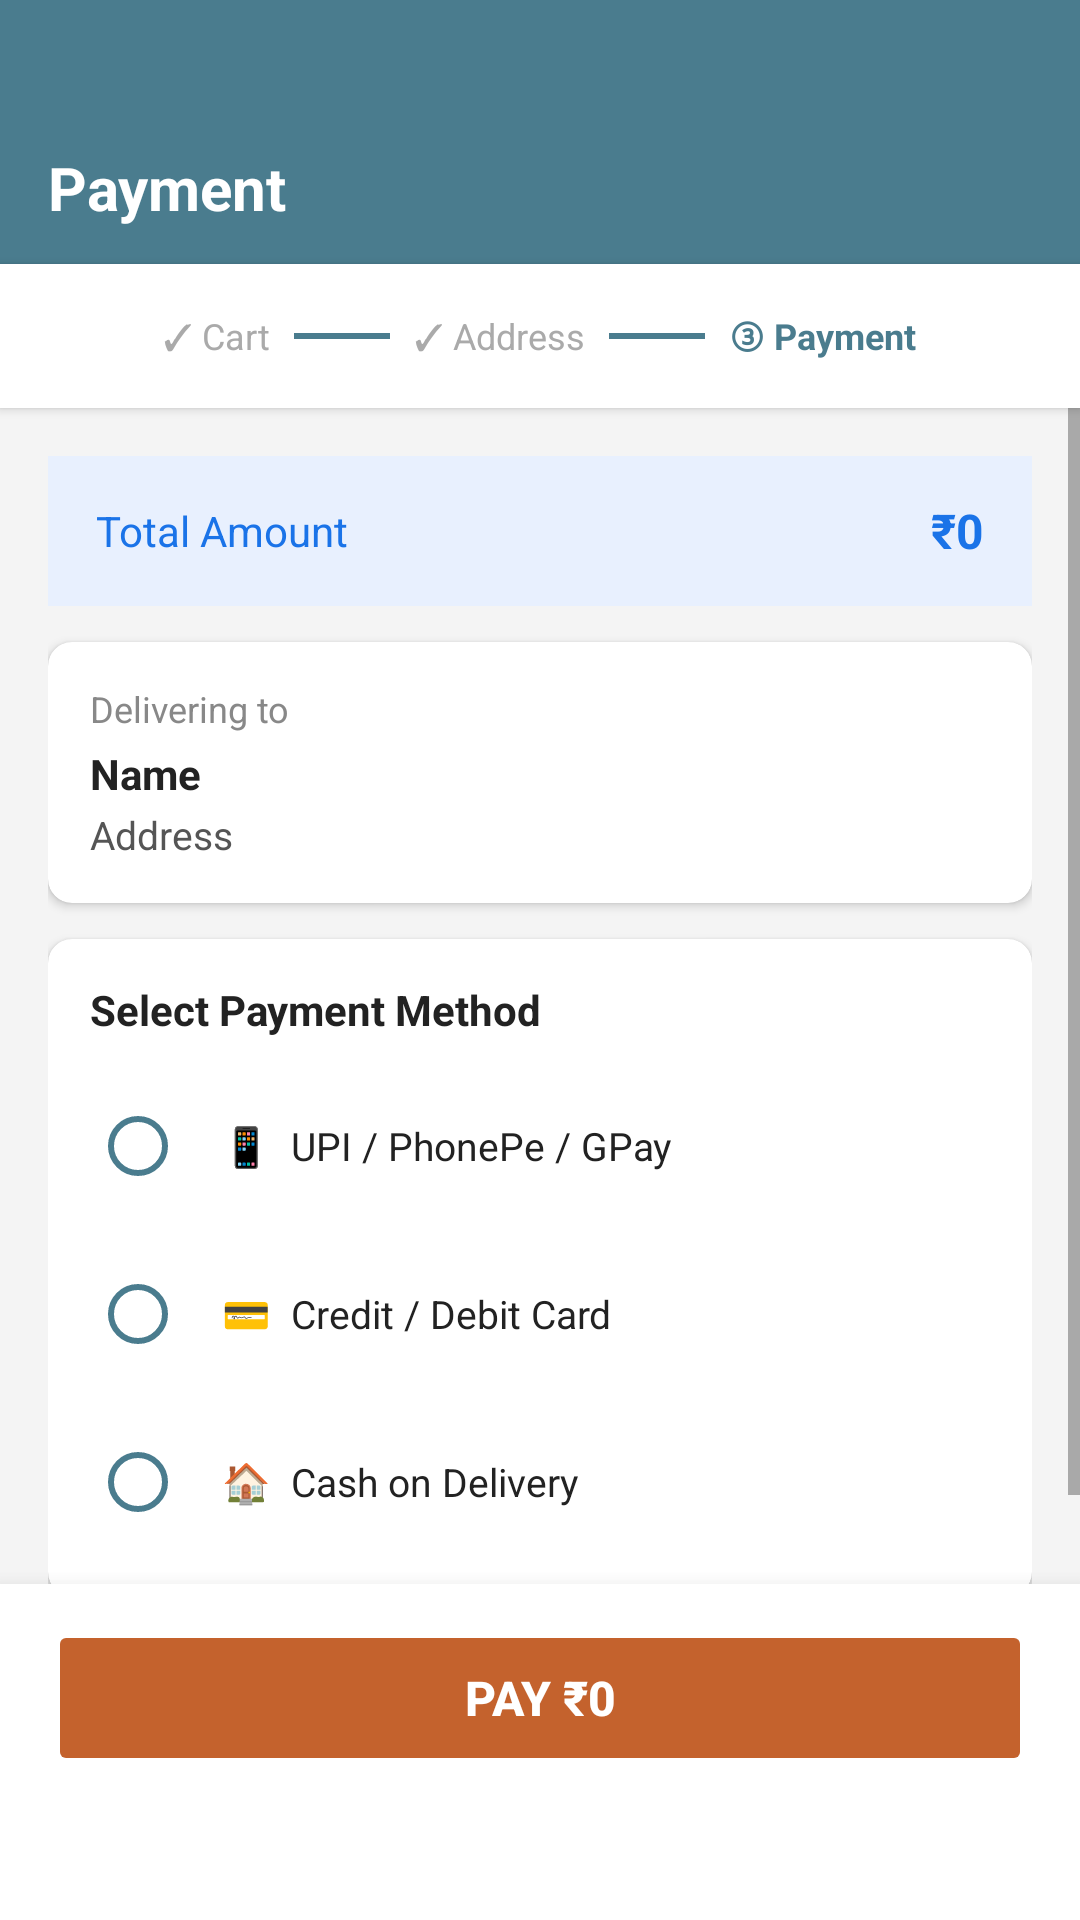

Android layout source for this screen:
<!-- AndroidManifest.xml: application theme Theme.Craftify -->
<!-- res/layout/activity_payment.xml -->
<?xml version="1.0" encoding="utf-8"?>
<LinearLayout xmlns:android="http://schemas.android.com/apk/res/android"
    android:layout_width="match_parent"
    android:layout_height="match_parent"
    android:orientation="vertical"
    android:background="#F4F4F4">

    
    <LinearLayout
        android:layout_width="match_parent"
        android:layout_height="88dp"
        android:background="@color/primary"
        android:gravity="bottom|center_vertical"
        android:paddingStart="16dp"
        android:paddingEnd="16dp"
        android:paddingBottom="12dp">

        <TextView
            android:layout_width="wrap_content"
            android:layout_height="wrap_content"
            android:text="Payment"
            android:textColor="#FFFFFF"
            android:textSize="20sp"
            android:textStyle="bold"/>
    </LinearLayout>

    
    <LinearLayout
        android:layout_width="match_parent"
        android:layout_height="48dp"
        android:orientation="horizontal"
        android:gravity="center"
        android:background="#FFFFFF"
        android:elevation="2dp">

        <TextView android:layout_width="wrap_content" android:layout_height="wrap_content"
            android:text="✓ Cart" android:textColor="#AAAAAA" android:textSize="12sp"/>
        <View android:layout_width="32dp" android:layout_height="2dp"
            android:background="@color/primary"
            android:layout_marginStart="8dp" android:layout_marginEnd="8dp"/>
        <TextView android:layout_width="wrap_content" android:layout_height="wrap_content"
            android:text="✓ Address" android:textColor="#AAAAAA" android:textSize="12sp"/>
        <View android:layout_width="32dp" android:layout_height="2dp"
            android:background="@color/primary"
            android:layout_marginStart="8dp" android:layout_marginEnd="8dp"/>
        <TextView android:layout_width="wrap_content" android:layout_height="wrap_content"
            android:text="③ Payment" android:textColor="@color/primary"
            android:textSize="12sp" android:textStyle="bold"/>
    </LinearLayout>

    <ScrollView
        android:layout_width="match_parent"
        android:layout_height="0dp"
        android:layout_weight="1">

        <LinearLayout
            android:layout_width="match_parent"
            android:layout_height="wrap_content"
            android:orientation="vertical"
            android:padding="16dp">

            
            <LinearLayout
                android:layout_width="match_parent"
                android:layout_height="50dp"
                android:orientation="horizontal"
                android:background="#E8F0FE"
                android:gravity="center_vertical"
                android:paddingStart="16dp"
                android:paddingEnd="16dp"
                android:layout_marginBottom="12dp">

                <TextView android:layout_width="0dp" android:layout_height="wrap_content"
                    android:layout_weight="1" android:text="Total Amount"
                    android:textColor="#1a73e8" android:textSize="14sp"/>
                <TextView
                    android:id="@+id/tvPaymentTotal"
                    android:layout_width="wrap_content"
                    android:layout_height="wrap_content"
                    android:text="₹0"
                    android:textColor="#1a73e8"
                    android:textSize="16sp"
                    android:textStyle="bold"/>
            </LinearLayout>

            
            <androidx.cardview.widget.CardView
                xmlns:app="http://schemas.android.com/apk/res-auto"
                android:layout_width="match_parent"
                android:layout_height="wrap_content"
                app:cardCornerRadius="8dp"
                app:cardElevation="2dp"
                app:cardBackgroundColor="#FFFFFF"
                android:layout_marginBottom="12dp">

                <LinearLayout
                    android:layout_width="match_parent"
                    android:layout_height="wrap_content"
                    android:orientation="vertical"
                    android:padding="14dp">

                    <TextView android:layout_width="wrap_content" android:layout_height="wrap_content"
                        android:text="Delivering to" android:textColor="#888888"
                        android:textSize="12sp" android:layout_marginBottom="4dp"/>
                    <TextView
                        android:id="@+id/tvPaymentName"
                        android:layout_width="wrap_content"
                        android:layout_height="wrap_content"
                        android:text="Name"
                        android:textColor="#222222"
                        android:textSize="14sp"
                        android:textStyle="bold"/>
                    <TextView
                        android:id="@+id/tvPaymentAddress"
                        android:layout_width="wrap_content"
                        android:layout_height="wrap_content"
                        android:text="Address"
                        android:textColor="#555555"
                        android:textSize="13sp"
                        android:layout_marginTop="2dp"/>
                </LinearLayout>
            </androidx.cardview.widget.CardView>

            
            <androidx.cardview.widget.CardView
                xmlns:app="http://schemas.android.com/apk/res-auto"
                android:layout_width="match_parent"
                android:layout_height="wrap_content"
                app:cardCornerRadius="8dp"
                app:cardElevation="2dp"
                app:cardBackgroundColor="#FFFFFF"
                android:layout_marginBottom="12dp">

                <LinearLayout
                    android:layout_width="match_parent"
                    android:layout_height="wrap_content"
                    android:orientation="vertical"
                    android:padding="14dp">

                    <TextView android:layout_width="wrap_content" android:layout_height="wrap_content"
                        android:text="Select Payment Method"
                        android:textColor="#222222"
                        android:textSize="14sp"
                        android:textStyle="bold"
                        android:layout_marginBottom="12dp"/>

                    <RadioGroup
                        android:id="@+id/radioPayment"
                        android:layout_width="match_parent"
                        android:layout_height="wrap_content"
                        android:orientation="vertical">

                        <RadioButton
                            android:id="@+id/radioUPI"
                            android:layout_width="match_parent"
                            android:layout_height="48dp"
                            android:text="📱  UPI / PhonePe / GPay"
                            android:textSize="13sp"
                            android:textColor="#222222"
                            android:buttonTint="@color/primary"
                            android:paddingStart="12dp"
                            android:layout_marginBottom="8dp"/>

                        <RadioButton
                            android:id="@+id/radioCard"
                            android:layout_width="match_parent"
                            android:layout_height="48dp"
                            android:text="💳  Credit / Debit Card"
                            android:textSize="13sp"
                            android:textColor="#222222"
                            android:buttonTint="@color/primary"
                            android:paddingStart="12dp"
                            android:layout_marginBottom="8dp"/>

                        <RadioButton
                            android:id="@+id/radioCOD"
                            android:layout_width="match_parent"
                            android:layout_height="48dp"
                            android:text="🏠  Cash on Delivery"
                            android:textSize="13sp"
                            android:textColor="#222222"
                            android:buttonTint="@color/primary"
                            android:paddingStart="12dp"/>
                    </RadioGroup>
                </LinearLayout>
            </androidx.cardview.widget.CardView>

        </LinearLayout>
    </ScrollView>

    
    <LinearLayout
        android:layout_width="match_parent"
        android:layout_height="wrap_content"
        android:background="#FFFFFF"
        android:elevation="10dp"
        android:paddingStart="16dp"
        android:paddingEnd="16dp"
        android:paddingTop="12dp"
        android:paddingBottom="48dp">

        <Button
            android:id="@+id/btnPay"
            android:layout_width="match_parent"
            android:layout_height="52dp"
            android:text="Pay ₹0"
            android:backgroundTint="@color/accent"
            android:textColor="@color/white"
            android:textSize="16sp"
            android:textStyle="bold"
            android:stateListAnimator="@null"/>
    </LinearLayout>

</LinearLayout>
<!-- resources referenced by this layout -->
<resources>
  <color name="accent">#C4622D</color>
  <color name="primary">#4A7C8E</color>
  <color name="white">#FFFFFF</color>
  <style name="Theme.Craftify" parent="Base.Theme.Craftify">
      </style>
  <style name="Base.Theme.Craftify" parent="Theme.MaterialComponents.Light.NoActionBar">
          <item name="android:statusBarColor">@color/primary</item>
          <item name="android:navigationBarColor">@color/white</item>
          <item name="android:windowLightStatusBar">false</item>
          <item name="android:windowDrawsSystemBarBackgrounds">true</item>
          <item name="android:fitsSystemWindows">true</item>
      </style>
</resources>
